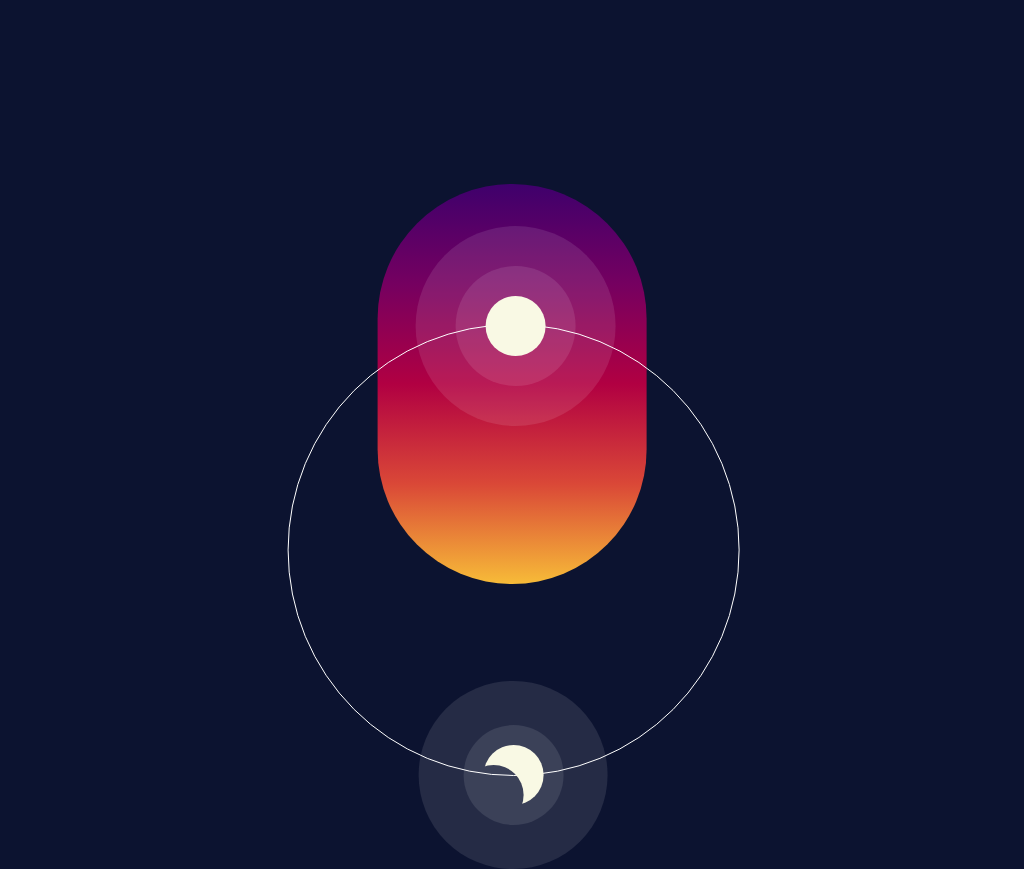

Here is a drawing made with CSS. Write the source that renders it.

<!-- file: index.html -->
<!DOCTYPE html>
<html lang="en">
<head>
    <meta charset="UTF-8">
    <meta http-equiv="X-UA-Compatible" content="IE=edge">
    <meta name="viewport" content="width=device-width, initial-scale=1.0">
    <title>Day Night Animation</title>
    <link rel="stylesheet" href="style.css">    
</head>
<body>
    <div class="container">
        <div class="spinner">
            <div class="sun"></div>
            <div class="moon"></div>
        </div>
    </div>
</body>
</html>

/* file: style.css */
body{
    padding: 0;
    margin: 0;
    background-color: #0c1330;
}

.container{
    height: 25em;
    width: 16.8em;
    background: linear-gradient(#3f006c, #750060, #b10042,#da4837,#f7bb38);
    position: absolute;
    transform: translate(-50%,-50%);
    top:50%;
    left: 50%;
    z-index: 1;
    border-radius: 16.8em;
    animation: colors 12s infinite forwards;
}

@keyframes colors{
    10%{
        background: linear-gradient(#3f006c, #750060, #b10042,#da4837,#f7bb38);
    }

    53%{
        background: linear-gradient(#14045f, #331a99, #282bce, #1555ec, #1e84f7);
    }

    55%{
        background: linear-gradient(#14045f, #331a99, #282bce, #1555ec, #1e84f7);
    }

    98%{
        background: linear-gradient(#3f006c, #750060, #b10042,#da4837,#f7bb38);
    }

    100%{
        background: linear-gradient(#3f006c, #750060, #b10042,#da4837,#f7bb38);
    }
}

.spinner{
    height: 28.12em;
    width: 28.12em;
    border: 1px solid white;
    border-radius: 50%;
    position: absolute;
    top: 8.75em;
    left: -5.62em;
    animation: spin 12s infinte forwards;
    
}

@keyframes spin{
    10%{
        transform: rotate(0deg);
    }

    45%{
        transform: rotate(180deg);
    }
    55%{
        transform: rotate(180deg);
    }

}

.sun{
    background-color: #f7f7de;
    height: 3.75em;
    width: 3.75em;
    border-radius: 50%;
    position: absolute;
    left: 12.3em;
    top: -1.8em;

}

.sun:before,
.sun:after{
    position: absolute;
    content: "";
    background-color: rgba(255,255,255,0.1);
    border-radius: 50%;

}

.sun:before{
    height: 7.5em;
    width: 7.5em;
    right: -1.87em;
    bottom: -1.87em;
}

.sun:after {
    height: 12.5em;
    width: 12.5em;
    right: -4.37em;
    bottom: -4.37em;
}

.moon{
    height: 3.75em;
    width: 3.75em;
    box-shadow: 1.25em -1.25em #f7f7de;
    border-radius: 50%;
    position: absolute;
    bottom: -3.1em;
    left: 10.93em;

    
}

.moon:before, 
.moon:after{
    position: absolute;
    content: "";
    background-color: rgba(255,255,255,0.1);
    border-radius: 50%;

}

.moon:before{
    height: 6.25em;
    width: 6.25em;
    right: -2.5em;
    bottom: 0;
}

.moon:after{
    height: 11.8em;
    width: 11.8em;
    left: -2.8em;
    bottom: -2.8em;

}